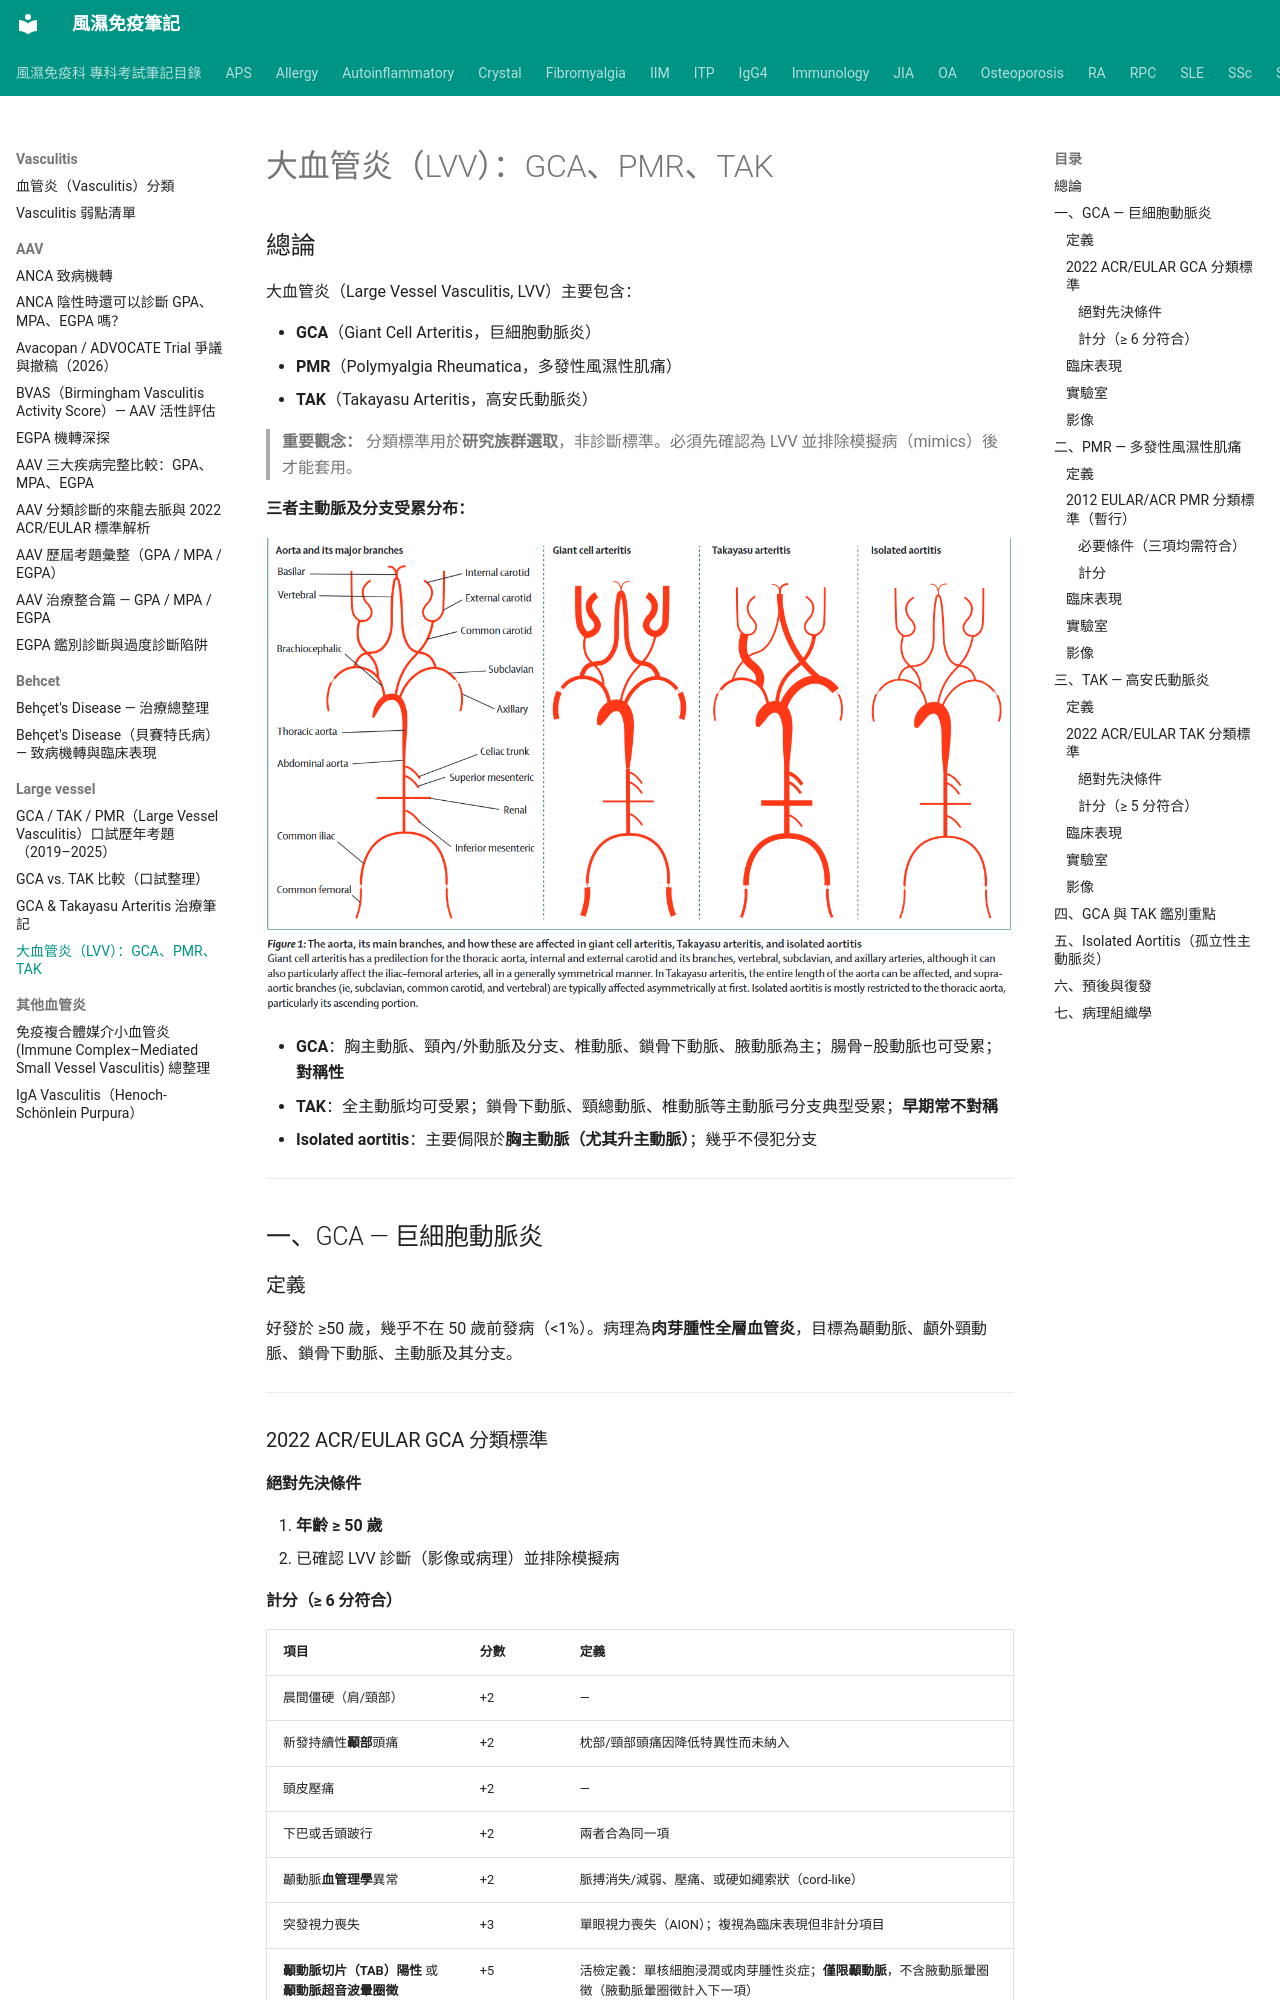

repository: tsaiming1014/rheum-note · page: Vasculitis/Large vessel/LVV_分類標準與臨床特徵/index.html · generator: mkdocs

# 大血管炎（LVV）：GCA、PMR、TAK

## 總論

大血管炎（Large Vessel Vasculitis, LVV）主要包含：

- **GCA**（Giant Cell Arteritis，巨細胞動脈炎）
- **PMR**（Polymyalgia Rheumatica，多發性風濕性肌痛）
- **TAK**（Takayasu Arteritis，高安氏動脈炎）

> **重要觀念：** 分類標準用於**研究族群選取**，非診斷標準。必須先確認為 LVV 並排除模擬病（mimics）後才能套用。

**三者主動脈及分支受累分布：**

![GCA/TAK/Isolated aortitis 主動脈受累分布](../../images/LVV%20aorta%20involve.png)

- **GCA**：胸主動脈、頸內/外動脈及分支、椎動脈、鎖骨下動脈、腋動脈為主；腸骨–股動脈也可受累；**對稱性**
- **TAK**：全主動脈均可受累；鎖骨下動脈、頸總動脈、椎動脈等主動脈弓分支典型受累；**早期常不對稱**
- **Isolated aortitis**：主要侷限於**胸主動脈（尤其升主動脈）**；幾乎不侵犯分支

---

## 一、GCA — 巨細胞動脈炎

### 定義

好發於 ≥50 歲，幾乎不在 50 歲前發病（<1%）。病理為**肉芽腫性全層血管炎**，目標為顳動脈、顱外頸動脈、鎖骨下動脈、主動脈及其分支。

---

### 2022 ACR/EULAR GCA 分類標準

#### 絕對先決條件

1. **年齡 ≥ 50 歲**
2. 已確認 LVV 診斷（影像或病理）並排除模擬病
